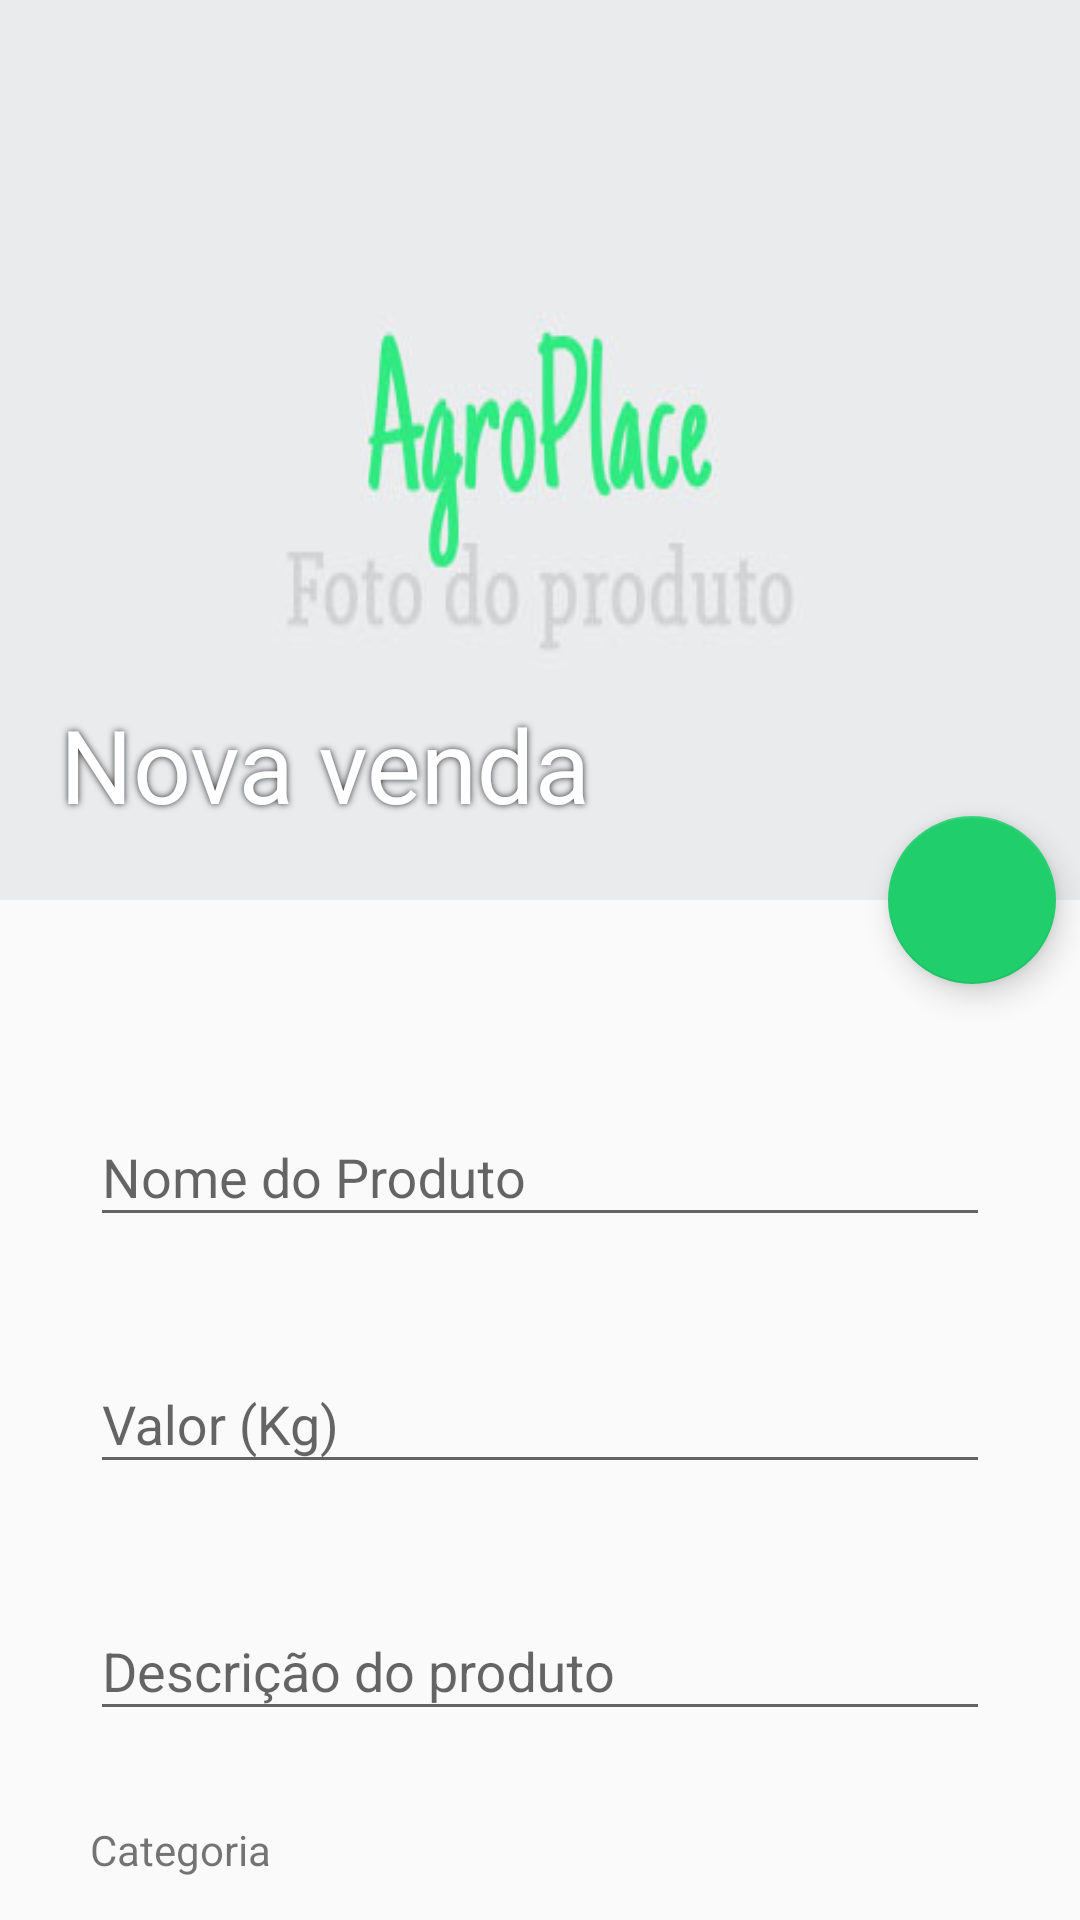

The Android layout XML behind this screen, and the referenced resources:
<!-- AndroidManifest.xml: application theme AppThemeWhite -->
<!-- res/layout/activity_formulario_venda.xml -->
<?xml version="1.0" encoding="utf-8"?>
<androidx.coordinatorlayout.widget.CoordinatorLayout xmlns:android="http://schemas.android.com/apk/res/android"
    android:layout_width="match_parent"
    android:layout_height="match_parent"
    xmlns:app="http://schemas.android.com/apk/res-auto"
    android:id="@+id/formulario_id">

    <com.google.android.material.appbar.AppBarLayout
        android:layout_width="match_parent"
        android:layout_height="300dp"
        android:id="@+id/appbar"
        android:theme="@style/AppThemeWhite">
        <com.google.android.material.appbar.CollapsingToolbarLayout
            android:id="@+id/collapsing_toolbar"
            android:layout_width="match_parent"
            android:layout_height="match_parent"
            app:layout_scrollFlags="exitUntilCollapsed|scroll"
            app:contentScrim="#fff"
            app:title="Nova venda"
            app:expandedTitleTextAppearance="@style/TextAppearance.Design.CollapsingToolbar.Expanded.Shadow"
            app:expandedTitleMarginStart="20dp">

            <ImageView
                android:id="@+id/formulario_foto"
                android:layout_width="match_parent"
                android:layout_height="match_parent"
                android:fitsSystemWindows="true"
                android:scaleType="centerCrop"
                app:layout_collapseMode="parallax"
                android:background="@drawable/form_background"/>

            <androidx.appcompat.widget.Toolbar
                android:id="@+id/toolbar"
                app:layout_collapseMode="pin"
                android:theme="@style/ThemeOverlay.AppCompat.ActionBar"
                app:popupTheme="@style/ThemeOverlay.AppCompat.ActionBar"
                android:layout_width="match_parent"
                android:layout_height="?attr/actionBarSize"/>


        </com.google.android.material.appbar.CollapsingToolbarLayout>
    </com.google.android.material.appbar.AppBarLayout>

    <com.google.android.material.floatingactionbutton.FloatingActionButton
        android:layout_width="wrap_content"
        android:layout_height="wrap_content"
        android:src="@drawable/ic_camera"
        app:layout_anchor="@id/appbar"
        app:layout_anchorGravity="bottom|end"
        android:id="@+id/formulario_btn_foto"
        android:layout_marginRight="8dp"/>

    <androidx.core.widget.NestedScrollView
        android:layout_width="match_parent"
        android:layout_height="match_parent"
        app:layout_behavior="@string/appbar_scrolling_view_behavior">

        <LinearLayout
            android:layout_width="match_parent"
            android:layout_height="wrap_content"
            android:orientation="vertical">
            //Nome
            <com.google.android.material.textfield.TextInputLayout
                android:layout_width="match_parent"
                android:layout_height="wrap_content"
                android:hint="Nome do Produto"
                android:layout_marginTop="60dp"
                android:layout_marginEnd="30dp"
                android:layout_marginStart="30dp">
                <com.google.android.material.textfield.TextInputEditText
                    android:layout_width="match_parent"
                    android:layout_height="wrap_content"
                    android:id="@+id/formulario_nome_produto"
                    android:inputType="textCapWords"/>
            </com.google.android.material.textfield.TextInputLayout>

            //Valor
            <com.google.android.material.textfield.TextInputLayout
                android:layout_width="match_parent"
                android:layout_height="wrap_content"
                android:hint="Valor (Kg)"
                android:layout_marginTop="30dp"
                android:layout_marginEnd="30dp"
                android:layout_marginStart="30dp">
                <com.google.android.material.textfield.TextInputEditText
                    android:layout_width="match_parent"
                    android:layout_height="wrap_content"
                    android:id="@+id/formulario_valor"
                    android:inputType="number"/>
            </com.google.android.material.textfield.TextInputLayout>

            //Descricao
            <com.google.android.material.textfield.TextInputLayout
                android:layout_width="match_parent"
                android:layout_height="wrap_content"
                android:hint="Descrição do produto"
                android:layout_marginTop="30dp"
                android:layout_marginEnd="30dp"
                android:layout_marginStart="30dp">
                <com.google.android.material.textfield.TextInputEditText
                    android:layout_width="match_parent"
                    android:layout_height="wrap_content"
                    android:id="@+id/formulario_descricao"
                    android:inputType="textCapSentences"/>
            </com.google.android.material.textfield.TextInputLayout>

            <TextView
                android:layout_width="wrap_content"
                android:layout_height="wrap_content"
                android:text="Categoria"
                android:layout_marginTop="30dp"
                android:layout_marginEnd="30dp"
                android:layout_marginStart="30dp"/>
            <Spinner
                android:id="@+id/formulario_categorias"
                android:layout_width="match_parent"
                android:layout_height="wrap_content"
                android:layout_marginTop="10dp"
                android:layout_marginEnd="30dp"
                android:layout_marginStart="30dp"
                ></Spinner>
        </LinearLayout>
    </androidx.core.widget.NestedScrollView>
</androidx.coordinatorlayout.widget.CoordinatorLayout>
<!-- resources referenced by this layout -->
<resources>
  <!-- drawable form_background: jpg bitmap (drawable, 16913 bytes) -->
  <style name="AppThemeWhite" parent="Theme.AppCompat.DayNight.NoActionBar">
          <item name="colorPrimary">@color/colorPrimary</item>
          <item name="colorPrimaryDark">@color/colorPrimaryDark</item>
          <item name="colorAccent">@color/colorAccent</item>
          <item name="actionOverflowButtonStyle">@style/ActionButtonOverflowGreen</item>
          <item name="actionBarItemBackground">@color/colorPrimary</item>
          <item name="actionMenuTextColor">@color/colorPrimary</item>
          <item name="android:actionMenuTextColor">@color/colorPrimary</item>
      </style>
  <style name="TextAppearance.Design.CollapsingToolbar.Expanded.Shadow">
          <item name="android:shadowDy">0</item>
          <item name="android:shadowDx">0</item>
          <item name="android:shadowRadius">6</item>
          <item name="android:shadowColor">@color/darkShadow</item>
          <item name="android:textColor">@android:color/white</item>
      </style>
  <color name="colorPrimary">#20CE6C</color>
  <color name="colorPrimaryDark">#149B50</color>
  <color name="colorAccent">#20CE6C</color>
  <style name="ActionButtonOverflowGreen" parent="android:Widget.Holo.ActionButton.Overflow">
          <item name="android:src">@drawable/ic_more_vert_green</item>
      </style>
  <color name="darkShadow">#CD000000</color>
  <!-- drawable ic_more_vert_green (drawable) -->
  <vector android:height="24dp" android:tint="#20CE6C"
      android:viewportHeight="24.0" android:viewportWidth="24.0"
      android:width="24dp" xmlns:android="http://schemas.android.com/apk/res/android">
      <path android:fillColor="#FF000000" android:pathData="M12,8c1.1,0 2,-0.9 2,-2s-0.9,-2 -2,-2 -2,0.9 -2,2 0.9,2 2,2zM12,10c-1.1,0 -2,0.9 -2,2s0.9,2 2,2 2,-0.9 2,-2 -0.9,-2 -2,-2zM12,16c-1.1,0 -2,0.9 -2,2s0.9,2 2,2 2,-0.9 2,-2 -0.9,-2 -2,-2z"/>
  </vector>
</resources>
